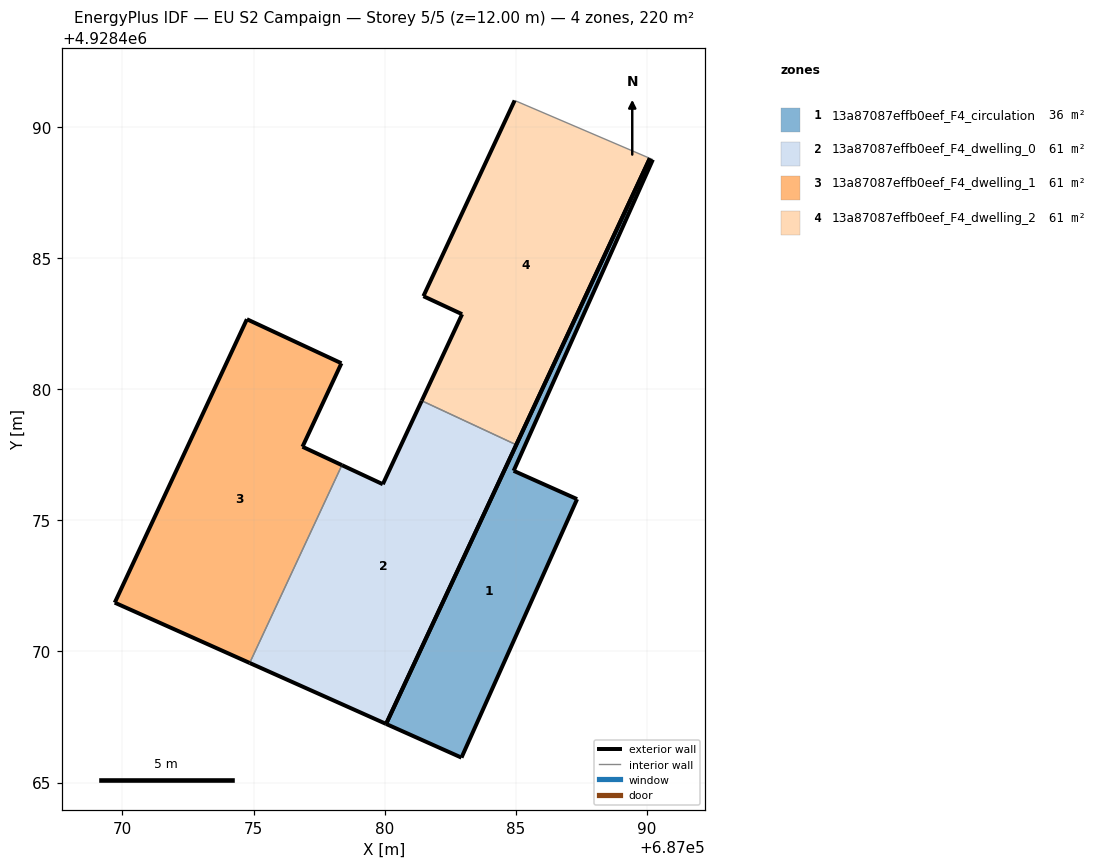
=== STOREY PLAN SPEC (per zone: floor XY polygon, exterior-wall plan segments, windows/doors) ===
zone 1: 13a87087effb0eef_F4_circulation  (36.0 m²)
  floor: (687082.93, 4928465.95) (687087.34, 4928475.81) (687084.92, 4928476.89) (687090.23, 4928488.76) (687090.12, 4928488.81) (687080.06, 4928467.24)
  exterior wall: (687090.23, 4928488.76) – (687084.92, 4928476.89)  [13.0 m]
  exterior wall: (687084.92, 4928476.89) – (687087.34, 4928475.81)  [2.7 m]
  exterior wall: (687087.34, 4928475.81) – (687082.93, 4928465.95)  [10.8 m]
  exterior wall: (687082.93, 4928465.95) – (687080.06, 4928467.24)  [3.1 m]
  exterior wall: (687080.06, 4928467.24) – (687090.12, 4928488.81)  [23.8 m]
  interior walls: 1
zone 2: 13a87087effb0eef_F4_dwelling_0  (61.2 m²)
  floor: (687080.06, 4928467.24) (687085.02, 4928477.88) (687081.42, 4928479.56) (687079.93, 4928476.38) (687078.37, 4928477.11) (687074.85, 4928469.56)
  exterior wall: (687078.37, 4928477.11) – (687079.93, 4928476.38)  [1.7 m]
  exterior wall: (687079.93, 4928476.38) – (687081.42, 4928479.56)  [3.5 m]
  exterior wall: (687085.02, 4928477.88) – (687080.06, 4928467.24)  [11.7 m]
  exterior wall: (687080.06, 4928467.24) – (687074.85, 4928469.56)  [5.7 m]
  interior walls: 2
zone 3: 13a87087effb0eef_F4_dwelling_1  (61.2 m²)
  floor: (687074.85, 4928469.56) (687078.37, 4928477.11) (687076.87, 4928477.81) (687078.35, 4928480.99) (687074.75, 4928482.67) (687069.71, 4928471.86)
  exterior wall: (687074.75, 4928482.67) – (687078.35, 4928480.99)  [4.0 m]
  exterior wall: (687078.35, 4928480.99) – (687076.87, 4928477.81)  [3.5 m]
  exterior wall: (687076.87, 4928477.81) – (687078.37, 4928477.11)  [1.7 m]
  exterior wall: (687074.85, 4928469.56) – (687069.71, 4928471.86)  [5.6 m]
  exterior wall: (687069.71, 4928471.86) – (687074.75, 4928482.67)  [11.9 m]
  interior walls: 1
zone 4: 13a87087effb0eef_F4_dwelling_2  (61.2 m²)
  floor: (687085.02, 4928477.88) (687090.12, 4928488.81) (687084.96, 4928491.02) (687081.48, 4928483.55) (687082.96, 4928482.86) (687081.42, 4928479.56)
  exterior wall: (687082.96, 4928482.86) – (687081.48, 4928483.55)  [1.6 m]
  exterior wall: (687081.48, 4928483.55) – (687084.96, 4928491.02)  [8.2 m]
  exterior wall: (687090.12, 4928488.81) – (687085.02, 4928477.88)  [12.1 m]
  exterior wall: (687081.42, 4928479.56) – (687082.96, 4928482.86)  [3.6 m]
  interior walls: 2

=== DERIVED (storey summary) ===
Building: EU S2 Campaign
Storey: 5 of 5  (floor level z = 12.00 m)
Storey gross floor area: 219.5 m²
Zones on this storey: 4
  - 13a87087effb0eef_F4_circulation: floor 36.0 m²; exterior wall 53.4 m (160.2 m²); WWR 0.0%
  - 13a87087effb0eef_F4_dwelling_0: floor 61.2 m²; exterior wall 22.7 m (68.0 m²); WWR 0.0%
  - 13a87087effb0eef_F4_dwelling_1: floor 61.2 m²; exterior wall 26.7 m (80.2 m²); WWR 0.0%
  - 13a87087effb0eef_F4_dwelling_2: floor 61.2 m²; exterior wall 25.6 m (76.7 m²); WWR 0.0%
Zone adjacency (shared interzone walls):
  - 13a87087effb0eef_F4_dwelling_0 ↔ 13a87087effb0eef_F4_dwelling_1
  - 13a87087effb0eef_F4_dwelling_0 ↔ 13a87087effb0eef_F4_dwelling_2